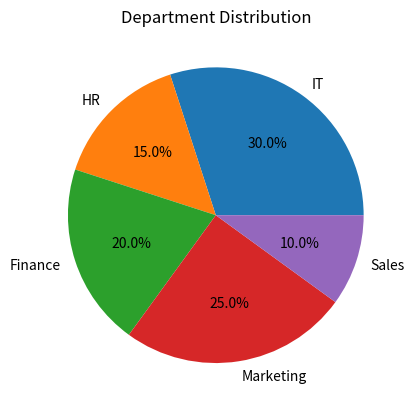

Write the Python code that produced this figure.
import matplotlib.pyplot as plt

departments = ["IT", "HR", "Finance", "Marketing", "Sales"]
employees = [30, 15, 20, 25, 10]

plt.pie(employees, labels=departments, autopct='%1.1f%%')
plt.title("Department Distribution")

plt.show()
